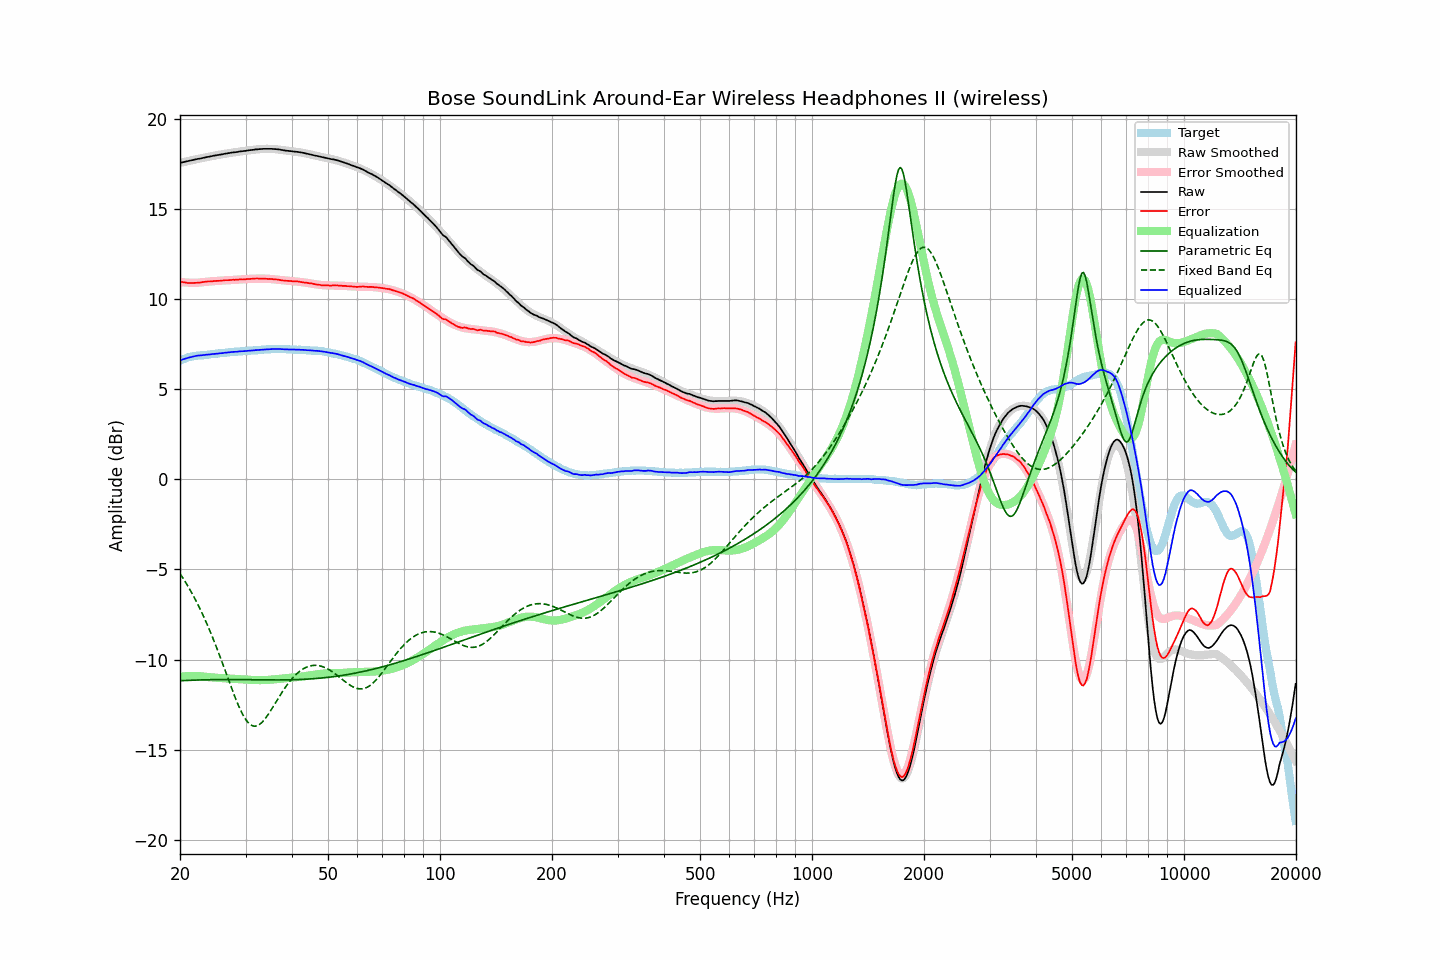

Source data for this figure (header and first rows):
frequency, raw, error, smoothed, error_smoothed, equalization, parametric_eq, fixed_band_eq, equalized_raw, equalized_smoothed, target
20.00, 17.56, 10.98, 17.56, 10.96, -10.96, -11.18, -5.23, 6.61, 6.61, 6.58
20.20, 17.58, 10.96, 17.58, 10.95, -10.95, -11.17, -5.36, 6.64, 6.64, 6.62
20.40, 17.60, 10.94, 17.60, 10.94, -10.94, -11.17, -5.50, 6.67, 6.67, 6.66
20.61, 17.62, 10.93, 17.62, 10.93, -10.93, -11.16, -5.64, 6.69, 6.69, 6.69
20.81, 17.64, 10.91, 17.64, 10.92, -10.92, -11.16, -5.79, 6.72, 6.72, 6.73
21.02, 17.66, 10.89, 17.66, 10.92, -10.92, -11.16, -5.94, 6.74, 6.75, 6.77
21.23, 17.68, 10.89, 17.68, 10.91, -10.91, -11.15, -6.09, 6.77, 6.77, 6.79
21.44, 17.70, 10.89, 17.70, 10.91, -10.91, -11.15, -6.25, 6.79, 6.79, 6.81
21.66, 17.72, 10.89, 17.72, 10.91, -10.91, -11.14, -6.41, 6.81, 6.81, 6.83
21.87, 17.74, 10.90, 17.74, 10.91, -10.91, -11.14, -6.58, 6.83, 6.83, 6.84
22.09, 17.76, 10.90, 17.76, 10.91, -10.91, -11.14, -6.75, 6.85, 6.85, 6.86
22.31, 17.78, 10.92, 17.78, 10.91, -10.91, -11.14, -6.92, 6.87, 6.86, 6.87
22.54, 17.79, 10.92, 17.80, 10.92, -10.92, -11.13, -7.10, 6.87, 6.88, 6.88
22.76, 17.81, 10.93, 17.82, 10.93, -10.93, -11.13, -7.29, 6.88, 6.89, 6.88
22.99, 17.83, 10.95, 17.83, 10.94, -10.94, -11.13, -7.48, 6.89, 6.89, 6.88
23.22, 17.85, 10.96, 17.85, 10.95, -10.95, -11.12, -7.67, 6.90, 6.90, 6.89
23.45, 17.87, 10.97, 17.87, 10.96, -10.96, -11.12, -7.87, 6.91, 6.91, 6.90
23.69, 17.89, 10.98, 17.89, 10.97, -10.97, -11.12, -8.07, 6.92, 6.92, 6.91
23.92, 17.90, 10.98, 17.91, 10.98, -10.98, -11.12, -8.28, 6.93, 6.93, 6.92
24.16, 17.92, 10.98, 17.92, 10.98, -10.98, -11.12, -8.49, 6.94, 6.94, 6.94
24.40, 17.94, 10.98, 17.94, 10.99, -10.99, -11.12, -8.71, 6.95, 6.95, 6.96
24.65, 17.96, 11.00, 17.96, 11.00, -11.00, -11.11, -8.93, 6.96, 6.96, 6.96
24.89, 17.97, 11.00, 17.97, 11.01, -11.01, -11.11, -9.16, 6.97, 6.97, 6.97
25.14, 17.99, 11.02, 17.99, 11.01, -11.01, -11.11, -9.39, 6.98, 6.98, 6.98
25.39, 18.00, 11.02, 18.01, 11.02, -11.02, -11.11, -9.62, 6.98, 6.99, 6.99
25.65, 18.02, 11.02, 18.02, 11.02, -11.02, -11.11, -9.86, 7.00, 7.00, 7.00
25.91, 18.03, 11.03, 18.04, 11.03, -11.03, -11.11, -10.10, 7.00, 7.01, 7.00
26.16, 18.05, 11.04, 18.05, 11.04, -11.04, -11.11, -10.35, 7.02, 7.02, 7.01
26.43, 18.07, 11.05, 18.07, 11.04, -11.04, -11.11, -10.59, 7.03, 7.03, 7.02
26.69, 18.08, 11.05, 18.08, 11.05, -11.05, -11.11, -10.84, 7.03, 7.03, 7.03
26.96, 18.10, 11.05, 18.10, 11.06, -11.06, -11.11, -11.08, 7.05, 7.04, 7.05
27.23, 18.11, 11.05, 18.11, 11.06, -11.06, -11.11, -11.32, 7.05, 7.05, 7.06
27.50, 18.13, 11.07, 18.12, 11.07, -11.07, -11.11, -11.57, 7.07, 7.06, 7.07
27.77, 18.14, 11.08, 18.14, 11.07, -11.07, -11.11, -11.80, 7.07, 7.07, 7.06
28.05, 18.15, 11.07, 18.15, 11.08, -11.08, -11.11, -12.04, 7.08, 7.08, 7.08
28.33, 18.16, 11.08, 18.16, 11.08, -11.08, -11.11, -12.26, 7.08, 7.08, 7.08
28.62, 18.17, 11.08, 18.18, 11.09, -11.09, -11.11, -12.47, 7.09, 7.09, 7.09
28.90, 18.19, 11.09, 18.19, 11.09, -11.09, -11.11, -12.68, 7.10, 7.10, 7.10
29.19, 18.20, 11.11, 18.20, 11.09, -11.09, -11.11, -12.87, 7.11, 7.11, 7.10
29.48, 18.21, 11.09, 18.21, 11.10, -11.10, -11.11, -13.04, 7.11, 7.11, 7.12
29.78, 18.22, 11.10, 18.23, 11.11, -11.11, -11.12, -13.20, 7.12, 7.12, 7.12
30.08, 18.23, 11.10, 18.24, 11.11, -11.11, -11.12, -13.34, 7.12, 7.13, 7.13
30.38, 18.25, 11.12, 18.25, 11.12, -11.12, -11.12, -13.46, 7.13, 7.13, 7.13
30.68, 18.26, 11.12, 18.26, 11.12, -11.12, -11.12, -13.55, 7.14, 7.14, 7.15
30.99, 18.27, 11.13, 18.27, 11.13, -11.13, -11.12, -13.62, 7.14, 7.15, 7.14
31.30, 18.28, 11.13, 18.28, 11.13, -11.13, -11.12, -13.67, 7.15, 7.15, 7.15
31.61, 18.29, 11.13, 18.29, 11.13, -11.13, -11.12, -13.69, 7.16, 7.16, 7.16
31.93, 18.31, 11.15, 18.30, 11.14, -11.14, -11.12, -13.69, 7.17, 7.17, 7.17
32.24, 18.31, 11.15, 18.31, 11.14, -11.14, -11.12, -13.67, 7.17, 7.17, 7.16
32.57, 18.32, 11.14, 18.32, 11.14, -11.14, -11.13, -13.63, 7.18, 7.18, 7.18
32.89, 18.33, 11.14, 18.33, 11.14, -11.14, -11.13, -13.56, 7.19, 7.19, 7.19
33.22, 18.33, 11.14, 18.33, 11.14, -11.14, -11.13, -13.48, 7.19, 7.19, 7.19
33.55, 18.34, 11.14, 18.34, 11.14, -11.14, -11.13, -13.39, 7.20, 7.20, 7.20
33.89, 18.34, 11.13, 18.34, 11.14, -11.14, -11.13, -13.28, 7.21, 7.21, 7.21
34.23, 18.34, 11.13, 18.34, 11.13, -11.13, -11.13, -13.16, 7.21, 7.21, 7.21
34.57, 18.34, 11.12, 18.34, 11.13, -11.13, -11.13, -13.03, 7.21, 7.22, 7.22
34.92, 18.34, 11.12, 18.34, 11.12, -11.12, -11.13, -12.89, 7.22, 7.22, 7.22
35.27, 18.34, 11.12, 18.34, 11.11, -11.11, -11.13, -12.75, 7.23, 7.22, 7.22
35.62, 18.33, 11.10, 18.33, 11.10, -11.10, -11.13, -12.61, 7.23, 7.23, 7.23
35.97, 18.33, 11.11, 18.32, 11.09, -11.09, -11.13, -12.46, 7.24, 7.23, 7.23
... 635 more rows
